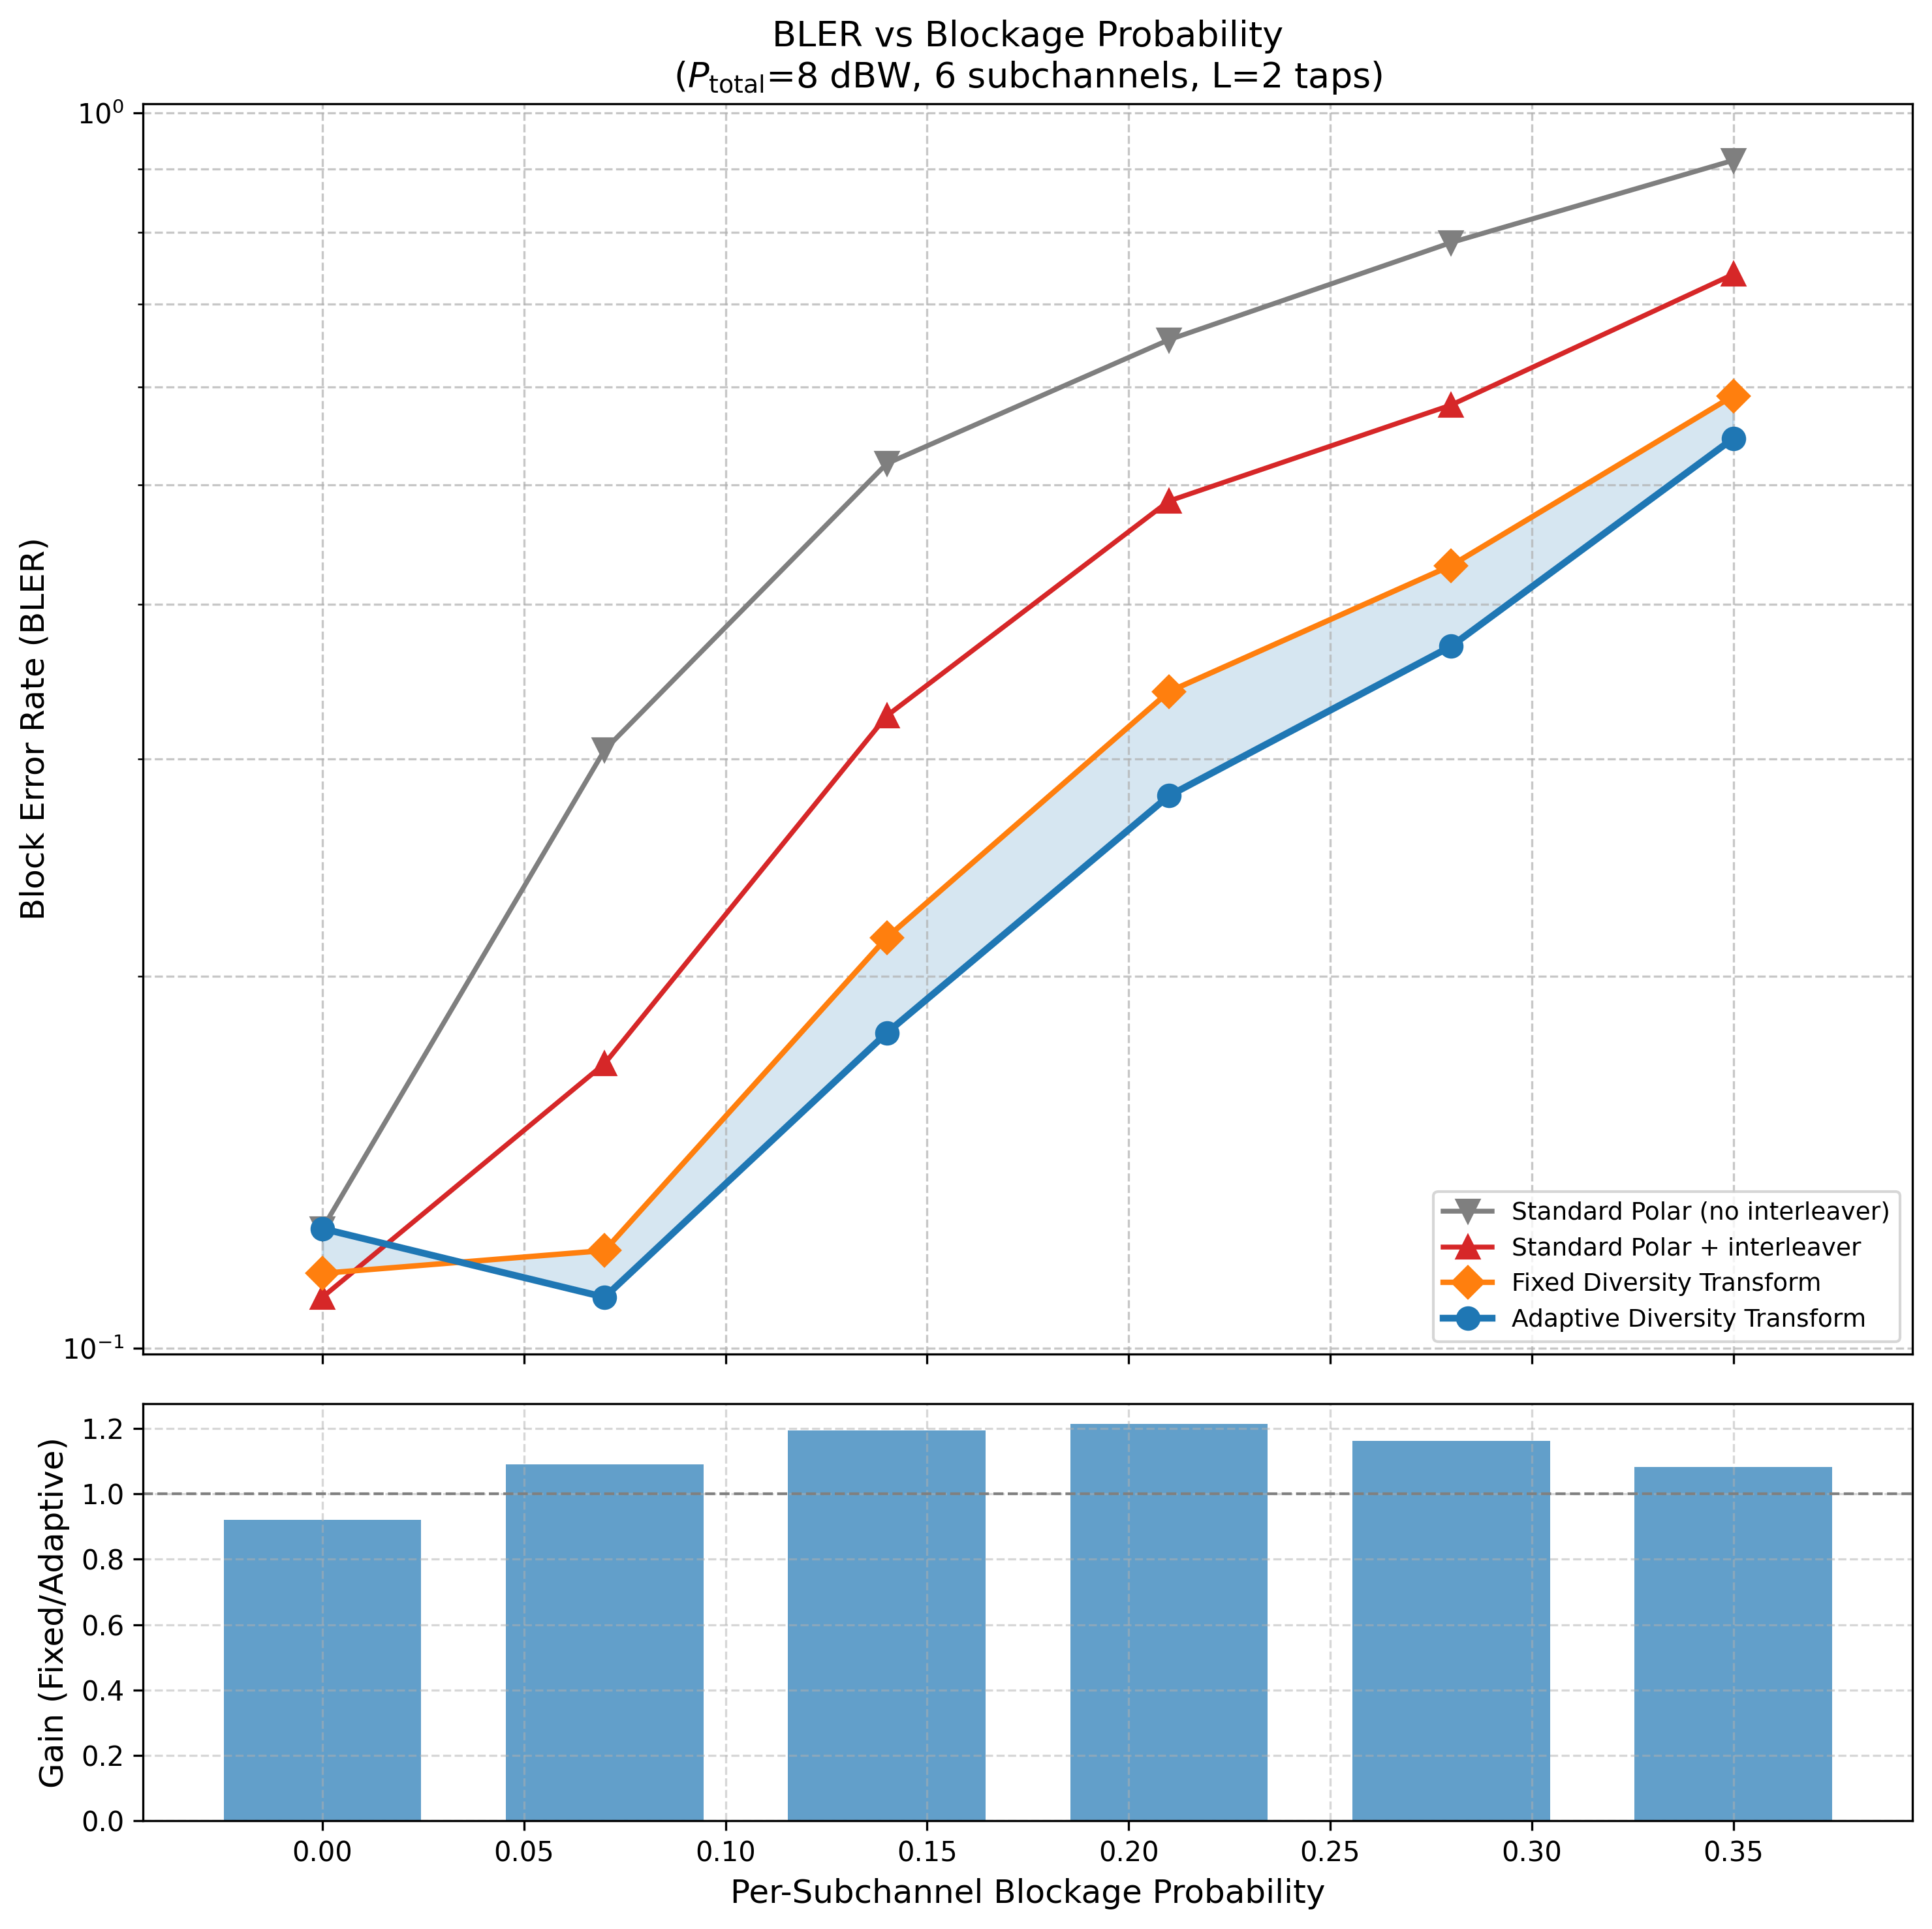

The table this chart was drawn from, first rows:
p_block, no_interleaver, interleaver, fixed, adaptive, gain_ratio
0.0000, 1.250000e-01, 1.100000e-01, 1.150000e-01, 1.250000e-01, 0.9200
0.0700, 3.050000e-01, 1.700000e-01, 1.200000e-01, 1.100000e-01, 1.091
0.1400, 5.200000e-01, 3.250000e-01, 2.150000e-01, 1.800000e-01, 1.194
0.2100, 6.550000e-01, 4.850000e-01, 3.400000e-01, 2.800000e-01, 1.214
0.2800, 7.850000e-01, 5.800000e-01, 4.300000e-01, 3.700000e-01, 1.162
0.3500, 9.150000e-01, 7.400000e-01, 5.900000e-01, 5.450000e-01, 1.083
